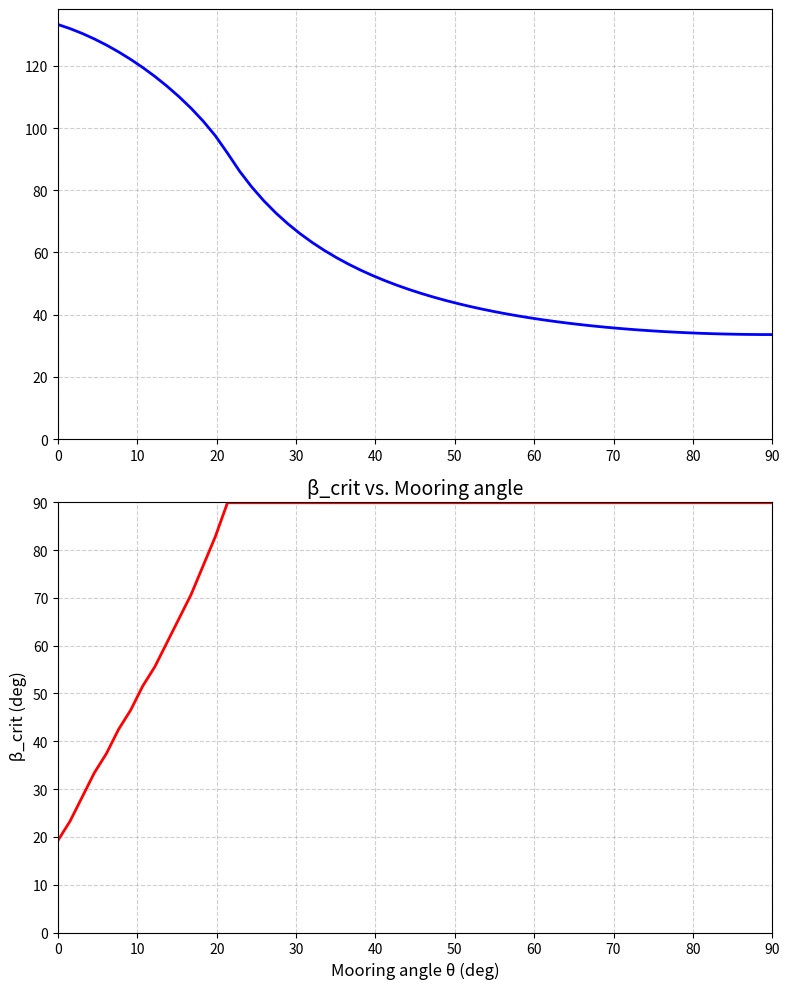

Here is the Python script that generated this plot:
# -*- coding: utf-8 -*-
"""
模块名称: suctionAnchor_capacity.py
功能描述: 黏土中吸力锚极限承载力计算

理论依据: 
    王宸. 黏土中吸力锚的破坏模式及极限承载力理论研究[D]. 天津大学, 2014.
    
核心公式:
    T_a = [F_b + F_s + (V_bot + W_sub)·sinβ + H_bot·cosβ] / cos(θ - β)

适用范围:
    1. 饱和黏土，不排水条件
    2. 强度剖面: s_u = s_u0 + k·z
    3. 破坏模式: 整体平移破坏

公式验证状态:
    - 端阻力公式: 与API RP 2GEO一致 ✓
    - 摩阻力公式: 与DNVGL-RP-E303一致 ✓
    - 底部抗力公式: 与Steensen-Bach理论一致 ✓
"""

import math
import warnings
from dataclasses import dataclass, field
from typing import Dict, List, Optional, Tuple
import numpy as np
import matplotlib.pyplot as plt


# ============================================================================
# 第一部分：参数定义
# ============================================================================

@dataclass
class AnchorGeometry:
    """吸力锚几何参数"""
    diameter: float          # 直径 D (m)
    length: float            # 长度/嵌入深度 H (m)
    weight_submerged: float = 0.0  # 锚体水下重量（含土塞）(kN)
    
    @property
    def aspect_ratio(self) -> float:
        """长径比 H/D"""
        return self.length / self.diameter
    
    @property
    def area_bottom(self) -> float:
        """底面积 A_bot = πD²/4 (m²)"""
        return math.pi * self.diameter ** 2 / 4
    
    @property
    def area_wall(self) -> float:
        """侧壁面积 A_wall = πDH (m²)"""
        return math.pi * self.diameter * self.length


@dataclass
class ClaySoil:
    """饱和黏土参数"""
    su0: float               # 泥面处不排水抗剪强度 (kPa)
    k: float                 # 强度梯度 (kPa/m)
    gamma_sub: float         # 土体浮容重 (kN/m³)
    alpha: float             # 黏着系数 (0.3-0.6)
    Nc: float = 10.0         # 端阻力系数
    Nc_bot: float = 11.0     # 底部端阻力系数
    
    def su_at(self, z: float) -> float:
        """深度z处的不排水抗剪强度: s_u = s_u0 + k·z"""
        return self.su0 + self.k * z
    
    def su_avg(self, z: float) -> float:
        """0~z深度范围内的平均抗剪强度: s_u,avg = s_u0 + k·z/2"""
        return self.su0 + self.k * z / 2


# ============================================================================
# 第二部分：计算引擎
# ============================================================================

class SuctionAnchorCapacity:
    """
    吸力锚承载力计算器
    
    使用方式:
        # 初始化
        anchor = AnchorGeometry(diameter=10.0, length=55.0, weight_submerged=500.0)
        soil = ClaySoil(su0=5.0, k=1.5, gamma_sub=6.0, alpha=0.5)
        calculator = SuctionAnchorCapacity(anchor, soil)
        
        # 方式1：自动搜索最危险破坏角（推荐）
        result = calculator.compute(theta_deg=30.0)
        
        # 方式2：手动指定破坏角（用于敏感性分析）
        result = calculator.compute(theta_deg=30.0, beta_deg=45.0)
    """
    
    def __init__(self, anchor: AnchorGeometry, soil: ClaySoil):
        self.anchor = anchor
        self.soil = soil
        self._validate_parameters()
    
    def _validate_parameters(self) -> None:
        """参数验证，输出警告"""
        if self.anchor.diameter <= 0:
            warnings.warn(f"直径 D={self.anchor.diameter} ≤ 0")
        if self.anchor.length <= 0:
            warnings.warn(f"长度 H={self.anchor.length} ≤ 0")
        if self.soil.su0 < 0:
            warnings.warn(f"su0={self.soil.su0} < 0")
        if self.soil.k < 0:
            warnings.warn(f"k={self.soil.k} < 0")
        if self.soil.gamma_sub <= 0:
            warnings.warn(f"浮容重 γ'={self.soil.gamma_sub} ≤ 0")
        if not 0.2 <= self.soil.alpha <= 0.8:
            warnings.warn(f"黏着系数 α={self.soil.alpha} 超出典型范围 (0.2-0.8)")
    
    def _end_resistance(self, beta_rad: float) -> float:
        """
        端阻力 F_b = N_c · s_u,avg · D · H · cosβ
        
        公式来源: 文档第2.2节
        """
        su_avg = self.soil.su_avg(self.anchor.length)
        A_b = self.anchor.diameter * self.anchor.length * math.cos(beta_rad)
        return self.soil.Nc * su_avg * A_b
    
    def _skin_friction(self, beta_rad: float) -> float:
        """
        摩阻力 F_s = α · s_u,avg · A_s
        
        A_s 在水平破坏(β=0)时为 2DH，竖向破坏(β=π/2)时为 πDH
        中间值采用线性插值: A_s = 2DH + (πDH - 2DH) * (2β/π)
        
        公式来源: 文档第2.3节
        """
        su_avg = self.soil.su_avg(self.anchor.length)
        
        # 水平破坏时面积 (β=0)
        A_s_horizontal = 2 * self.anchor.diameter * self.anchor.length
        # 竖向破坏时面积 (β=π/2)
        A_s_vertical = math.pi * self.anchor.diameter * self.anchor.length
        
        # 线性插值: β=0→0, β=π/2→1
        ratio = 2 * beta_rad / math.pi
        A_s = A_s_horizontal + ratio * (A_s_vertical - A_s_horizontal)
        
        return self.soil.alpha * su_avg * A_s
    
    def _bottom_resistance(self, beta_rad: float) -> Tuple[float, float]:
        """
        底部抗力计算
        
        返回:
            V_bot: 反向土抗力 (向上为正)
            H_bot: 水平剪切力 (水平方向)
        
        公式来源: 文档第2.4节、第2.5节
        """
        su_bot = self.soil.su_at(self.anchor.length)
        sigma_v_prime = self.soil.gamma_sub * self.anchor.length
        A_bot = self.anchor.area_bottom
        A_wall = self.anchor.area_wall
        A_plug = A_bot  # 土塞底面积等于锚底面积
        
        # 倾斜系数 λ = 2β/π
        lam = 2 * beta_rad / math.pi
        
        # 完全竖向拉拔时的反向土抗力 (β=π/2)
        V0 = (self.soil.Nc_bot * su_bot - sigma_v_prime) * A_bot
        V_bot = V0 * lam
        
        # 完全水平拉拔时的水平剪切力 (β=0)
        H0 = su_bot * A_plug + self.soil.alpha * su_bot * A_wall
        H_bot = H0 * (1 - lam)
        
        return V_bot, H_bot
    
    def compute(self, theta_deg: float, beta_deg: Optional[float] = None) -> Dict:
        """
        计算极限承载力
        
        参数:
            theta_deg: 系泊角 (度) - 必须输入
            beta_deg: 破坏角 (度) - 可选，不输入则自动搜索最危险值
        
        返回:
            包含所有输入参数、分项结果、总结果的字典
        """
        # 确定破坏角
        if beta_deg is None:
            beta_deg, _ = self._find_critical_beta(theta_deg)
        
        theta_rad = math.radians(theta_deg)
        beta_rad = math.radians(beta_deg)
        
        # 计算各分量
        F_b = self._end_resistance(beta_rad)
        F_s = self._skin_friction(beta_rad)
        V_bot, H_bot = self._bottom_resistance(beta_rad)
        
        # 总阻力
        R_total = (F_b + F_s + 
                   (V_bot + self.anchor.weight_submerged) * math.sin(beta_rad) + 
                   H_bot * math.cos(beta_rad))
        
        # 投影到系缆方向
        denominator = math.cos(theta_rad - beta_rad)
        if abs(denominator) < 1e-6:
            T_a = float('inf')
        else:
            T_a = R_total / denominator
        
        # 无量纲化
        T_a_norm = T_a / (self.soil.su0 * self.anchor.diameter ** 2)
        
        return {
            "input": {
                "D": self.anchor.diameter,
                "H": self.anchor.length,
                "H/D": self.anchor.aspect_ratio,
                "su0": self.soil.su0,
                "k": self.soil.k,
                "gamma_sub": self.soil.gamma_sub,
                "alpha": self.soil.alpha,
                "Nc": self.soil.Nc,
                "Nc_bot": self.soil.Nc_bot,
                "W_sub": self.anchor.weight_submerged,
                "theta_deg": theta_deg,
                "beta_deg": beta_deg
            },
            "components": {
                "F_b": F_b,
                "F_s": F_s,
                "V_bot": V_bot,
                "H_bot": H_bot,
                "R_total": R_total
            },
            "result": {
                "T_a": T_a,
                "T_a_norm": T_a_norm
            }
        }
    
    def _find_critical_beta(
        self, 
        theta_deg: float, 
        n_points: int = 90
    ) -> Tuple[float, Dict]:
        """
        搜索最危险的破坏方向角（使承载力最小）
        
        返回:
            (beta_critical_deg, 该β下的计算结果字典)
        """
        beta_range = np.linspace(0.1, 89.9, n_points)
        min_capacity = float('inf')
        critical_beta = 0.0
        critical_result = None
        
        for beta in beta_range:
            result = self._compute_for_search(theta_deg, beta)
            if result["result"]["T_a"] < min_capacity:
                min_capacity = result["result"]["T_a"]
                critical_beta = beta
                critical_result = result
        
        return critical_beta, critical_result
    
    def _compute_for_search(self, theta_deg: float, beta_deg: float) -> Dict:
        """
        用于搜索的内部计算函数（避免重复代码）
        """
        theta_rad = math.radians(theta_deg)
        beta_rad = math.radians(beta_deg)
        
        F_b = self._end_resistance(beta_rad)
        F_s = self._skin_friction(beta_rad)
        V_bot, H_bot = self._bottom_resistance(beta_rad)
        
        R_total = (F_b + F_s + 
                   (V_bot + self.anchor.weight_submerged) * math.sin(beta_rad) + 
                   H_bot * math.cos(beta_rad))
        
        denominator = math.cos(theta_rad - beta_rad)
        if abs(denominator) < 1e-6:
            T_a = float('inf')
        else:
            T_a = R_total / denominator
        
        T_a_norm = T_a / (self.soil.su0 * self.anchor.diameter ** 2)
        
        return {
            "components": {"F_b": F_b, "F_s": F_s, "V_bot": V_bot, "H_bot": H_bot, "R_total": R_total},
            "result": {"T_a": T_a, "T_a_norm": T_a_norm}
        }
    
    def compute_curve(self, theta_list: List[float]) -> List[Dict]:
        """
        计算多个系泊角下的极限承载力（自动搜索最危险β）
        
        参数:
            theta_list: 系泊角列表 (度)
        
        返回:
            每个系泊角对应的完整计算结果列表
        """
        results = []
        for theta in theta_list:
            result = self.compute(theta)  # beta_deg=None，自动搜索
            results.append(result)
        return results


# ============================================================================
# 第三部分：标准输出格式
# ============================================================================

def print_input_params(result: Dict) -> None:
    """打印输入参数"""
    inp = result["input"]
    print("\n" + "=" * 60)
    print("吸力锚承载力计算")
    print("=" * 60)
    
    print("\n【输入参数】")
    print(f"  锚直径 D:                 {inp['D']:.4f} m")
    print(f"  锚长度 H:                 {inp['H']:.4f} m")
    print(f"  长径比 H/D:               {inp['H/D']:.4f}")
    print(f"  泥面强度 su0:             {inp['su0']:.4f} kPa")
    print(f"  强度梯度 k:               {inp['k']:.4f} kPa/m")
    print(f"  土体浮容重 γ':            {inp['gamma_sub']:.4f} kN/m³")
    print(f"  黏着系数 α:               {inp['alpha']:.4f}")
    print(f"  端阻系数 Nc:              {inp['Nc']:.4f}")
    print(f"  底部端阻系数 Nc_bot:      {inp['Nc_bot']:.4f}")
    print(f"  锚体水下重量 W_sub:       {inp['W_sub']:.4f} kN")
    print(f"  系泊角 θ:                 {inp['theta_deg']:.4f} °")
    print(f"  破坏角 β:                 {inp['beta_deg']:.4f} °")


def print_components(result: Dict) -> None:
    """打印分项结果"""
    comp = result["components"]
    print("\n【分项计算结果】")
    print(f"  端阻力 F_b:               {comp['F_b']:10.2f} kN")
    print(f"  摩阻力 F_s:               {comp['F_s']:10.2f} kN")
    print(f"  底部反向土抗力 V_bot:     {comp['V_bot']:10.2f} kN")
    print(f"  底部剪切力 H_bot:         {comp['H_bot']:10.2f} kN")
    print(f"  总阻力 R:                 {comp['R_total']:10.2f} kN")


def print_result(result: Dict) -> None:
    """打印最终结果"""
    res = result["result"]
    print("\n【最终结果】")
    print(f"  极限承载力 T_a:           {res['T_a']:10.2f} kN")
    print(f"  无量纲 T_a/(su0·D²):      {res['T_a_norm']:10.4f}")


def print_full_calculation(result: Dict) -> None:
    """打印完整计算报告"""
    print_input_params(result)
    print_components(result)
    print_result(result)
    print("\n" + "=" * 60)


# ============================================================================
# 第四部分：验证与测试
# ============================================================================

def test_basic_calculation():
    """
    测试1：基本计算功能验证
    使用论文第2.6节参数，计算单个工况
    """
    print("\n" + "=" * 60)
    print("测试1：基本计算功能验证")
    print("=" * 60)
    
    # 参数设置（论文第2.6节）
    anchor = AnchorGeometry(diameter=1.0, length=5.5, weight_submerged=0.0)
    soil = ClaySoil(
        su0=5.0,
        k=1.5,
        gamma_sub=6.0,
        alpha=0.5,
        Nc=10.0,
        Nc_bot=11.0
    )
    
    calculator = SuctionAnchorCapacity(anchor, soil)
    
    # 计算单个工况：θ=30°，自动搜索最危险β
    result = calculator.compute(theta_deg=30.0)
    print_full_calculation(result)
    
    return calculator


def test_capacity_curve():
    """
    测试2：承载力曲线验证
    计算不同系泊角下的极限承载力并绘图
    """
    print("\n" + "=" * 60)
    print("测试2：承载力曲线计算")
    print("=" * 60)
    
    # 参数设置（论文第2.6节）
    anchor = AnchorGeometry(diameter=1.0, length=5.5, weight_submerged=0.0)
    soil = ClaySoil(
        su0=5.0,
        k=1.5,
        gamma_sub=6.0,
        alpha=0.5,
        Nc=10.0,
        Nc_bot=11.0
    )
    
    calculator = SuctionAnchorCapacity(anchor, soil)
    
    # 计算不同系泊角下的承载力
    theta_list = [0, 15, 30, 45, 60, 75, 90]
    results = calculator.compute_curve(theta_list)
    
    print("\n【不同系泊角计算结果】")
    print("  θ(°) | β_crit(°) |   F_b(kN) |   F_s(kN) |   T_a(kN) | T_a/(su0·D²)")
    print("  " + "-" * 75)
    
    for r in results:
        inp = r["input"]
        comp = r["components"]
        res = r["result"]
        print(f"  {inp['theta_deg']:3.0f}  | {inp['beta_deg']:8.1f}  | "
              f"{comp['F_b']:8.2f} | {comp['F_s']:8.2f} | "
              f"{res['T_a']:8.2f} | {res['T_a_norm']:12.4f}")
    
    # 绘制曲线
    plot_capacity_curve(calculator, theta_range=(0, 90), n_theta=60)
    
    return calculator, results


def plot_capacity_curve(
    calculator: SuctionAnchorCapacity,
    theta_range: Tuple[float, float] = (0, 90),
    n_theta: int = 60
) -> None:
    """绘制无量纲承载力曲线"""
    theta_vals = np.linspace(theta_range[0], theta_range[1], n_theta)
    T_a_norm_vals = []
    beta_crit_vals = []
    
    for theta in theta_vals:
        # 使用自动搜索β的方式
        result = calculator.compute(theta)  # beta_deg=None
        T_a_norm_vals.append(result["result"]["T_a_norm"])
        beta_crit_vals.append(result["input"]["beta_deg"])
    
    fig, (ax1, ax2) = plt.subplots(2, 1, figsize=(8, 10))
    
    # 子图1：承载力曲线
    ax1.plot(theta_vals, T_a_norm_vals, 'b-', linewidth=2)
    plt.xlabel('Mooring angle θ (deg)', fontsize=12)
    plt.ylabel(r'$T_u / (s_{u0} D^2)$', fontsize=12)
    plt.title('Suction Anchor Nondimensional Bearing Capacity Curve', fontsize=14)
    ax1.grid(True, linestyle='--', alpha=0.6)
    ax1.set_xlim(theta_range[0], theta_range[1])
    ax1.set_ylim(bottom=0)
    
    # 子图2：最危险破坏角曲线
    ax2.plot(theta_vals, beta_crit_vals, 'r-', linewidth=2)
    ax2.set_xlabel('Mooring angle θ (deg)', fontsize=12)
    ax2.set_ylabel(' β_crit (deg)', fontsize=12)
    ax2.set_title('β_crit vs. Mooring angle', fontsize=14)
    ax2.grid(True, linestyle='--', alpha=0.6)
    ax2.set_xlim(theta_range[0], theta_range[1])
    ax2.set_ylim(0, 90)
    
    plt.tight_layout()
    plt.show()


def example_sensitivity_analysis():
    """
    示例：敏感性分析（手动指定β，观察其对承载力的影响）
    """
    print("\n" + "=" * 60)
    print("示例：破坏角敏感性分析 (θ=30°)")
    print("=" * 60)
    
    anchor = AnchorGeometry(diameter=1.0, length=5.5, weight_submerged=0.0)
    soil = ClaySoil(
        su0=5.0,
        k=1.5,
        gamma_sub=6.0,
        alpha=0.5,
        Nc=10.0,
        Nc_bot=11.0
    )
    
    calculator = SuctionAnchorCapacity(anchor, soil)
    
    print("\n【固定θ=30°，不同β对承载力的影响】")
    print("  β(°) |   F_b(kN) |   F_s(kN) |   T_a(kN) | T_a/(su0·D²)")
    print("  " + "-" * 60)
    
    for beta in [10, 30, 50, 70, 90]:
        result = calculator.compute(theta_deg=30.0, beta_deg=beta)
        comp = result["components"]
        res = result["result"]
        print(f"  {beta:3.0f}   | {comp['F_b']:8.2f} | {comp['F_s']:8.2f} | "
              f"{res['T_a']:8.2f} | {res['T_a_norm']:12.4f}")


# ============================================================================
# 主程序
# ============================================================================

if __name__ == "__main__":
    # 测试1：基本计算功能（自动搜索β）
    calculator = test_basic_calculation()
    
    # 测试2：承载力曲线验证
    test_capacity_curve()
    
    # 示例：敏感性分析（手动指定β）
    example_sensitivity_analysis()
